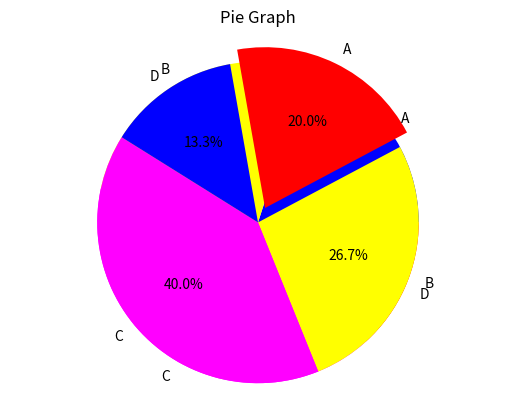

Recreate this plot in Python.
import matplotlib.pyplot as plt

sizes = [3,4,6,2]
labels = ["A","B","C","D"]
colors = ["blue","yellow","magenta","red"]
plt.pie(sizes,colors=colors,labels=labels)
plt.axis("equal")
plt.show()

sizes = [3,4,6,2]
labels = ["A","B","C","D"]
colors = ["red","yellow","magenta","blue"]
explode = [0.1,0,0,0]
plt.pie(sizes,colors=colors,explode=explode,labels=labels,autopct="%.1f%%",counterclock=False,startangle=100) #autopct for percentage
plt.axis("equal")
plt.title("Pie Graph")
plt.show()